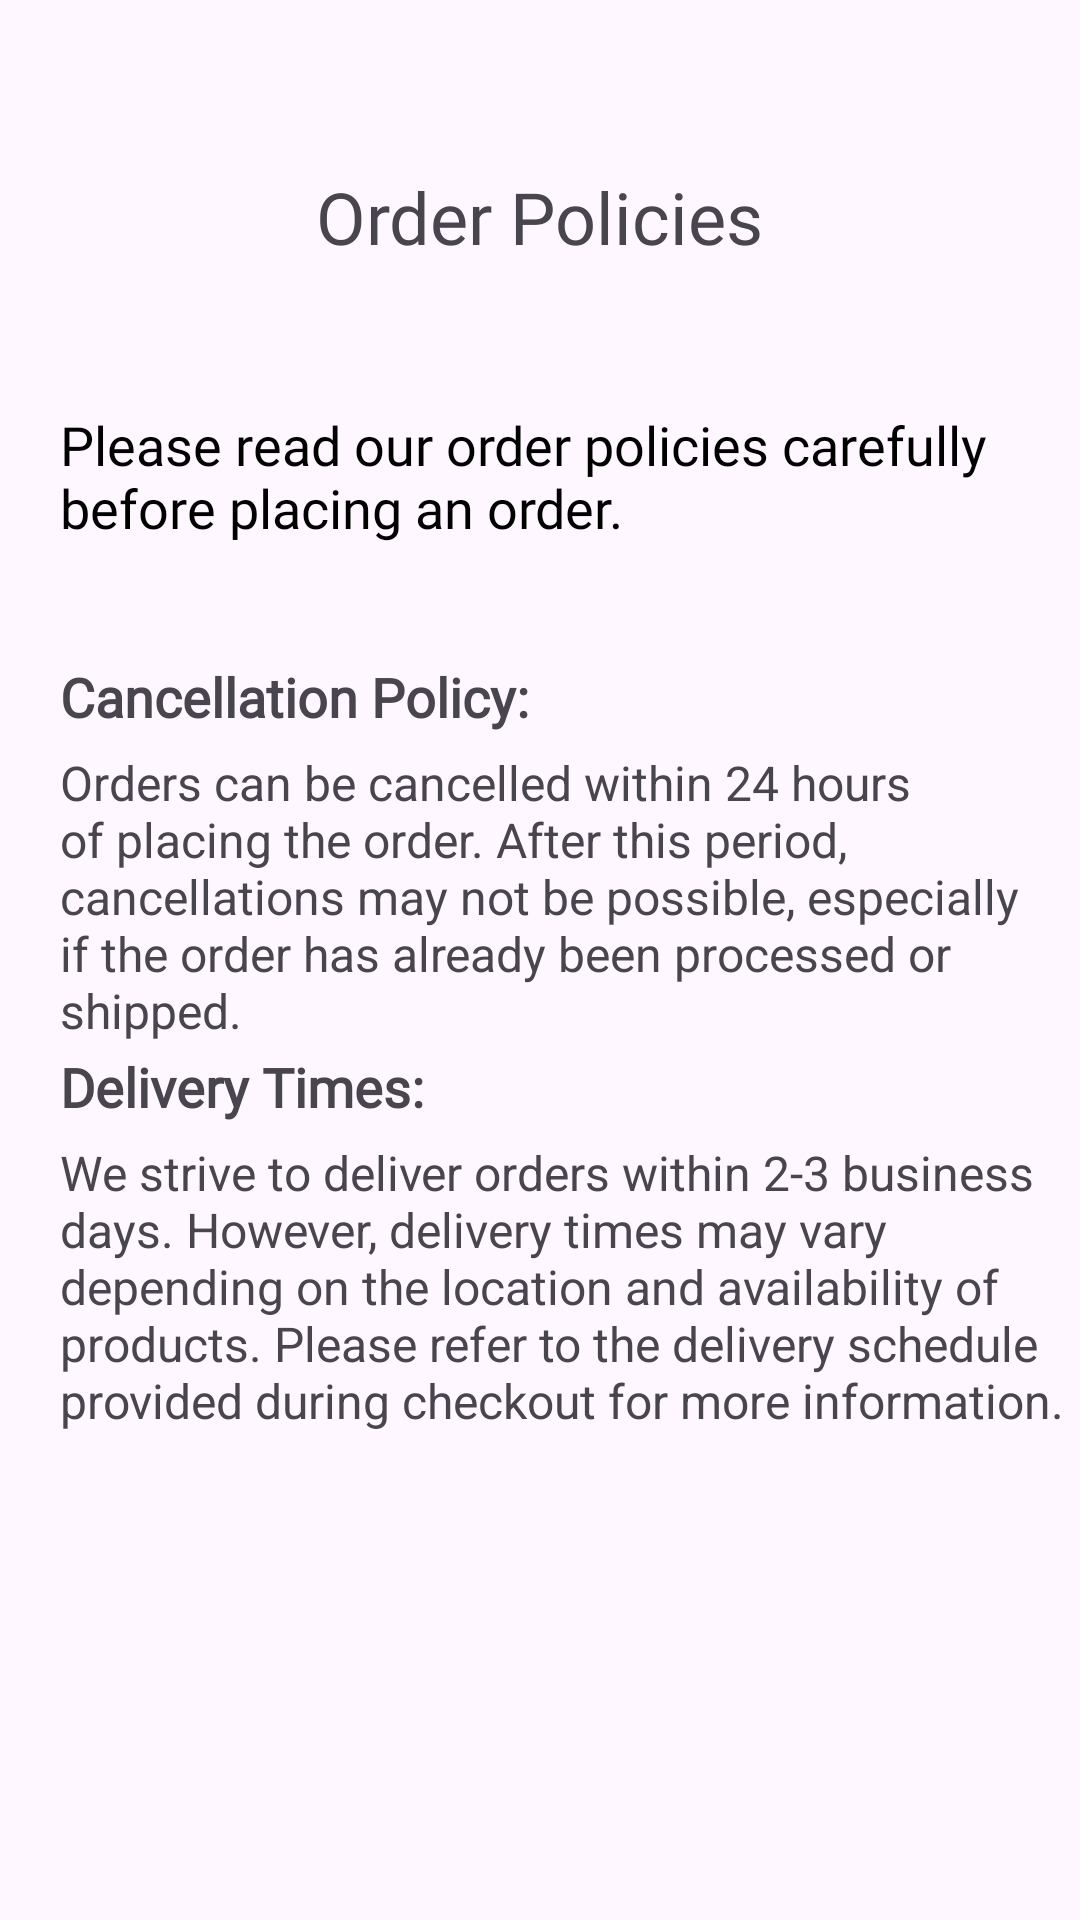

The Android layout XML behind this screen, and the referenced resources:
<!-- AndroidManifest.xml: application theme Theme.BakeBoutique -->
<!-- res/layout/activity_order_policies.xml -->
<?xml version="1.0" encoding="utf-8"?>
<RelativeLayout xmlns:android="http://schemas.android.com/apk/res/android"
    android:id="@+id/main"
    android:layout_width="match_parent"
    android:layout_height="match_parent"
    xmlns:tools="http://schemas.android.com/tools"
    tools:context=".Order_Policies"
    android:background="@color/purplelight">

<TextView
android:layout_width="wrap_content"
android:layout_height="wrap_content"
android:text="Order Policies"
android:textSize="24sp"
android:fontFamily="@font/bold"
android:textColor="@color/purple"
android:layout_centerHorizontal="true"
android:layout_marginTop="56dp"/>

<TextView
android:layout_marginStart="20dp"
android:layout_width="wrap_content"
android:layout_height="wrap_content"
android:text="Please read our order policies carefully before placing an order."
android:textSize="18sp"
android:fontFamily="@font/bold"
android:textColor="@android:color/black"
android:layout_marginTop="136dp"/>

<TextView
android:id="@+id/order_policy_delivery"
android:layout_width="match_parent"
android:layout_height="wrap_content"
android:layout_marginStart="20dp"
android:text="Delivery Times:"
android:textSize="18sp"
android:textStyle="bold"
android:fontFamily="@font/bold"
android:layout_marginTop="350dp"/>

<TextView
android:layout_width="match_parent"
android:layout_height="wrap_content"
android:text="We strive to deliver orders within 2-3 business days. However, delivery times may vary depending on the location and availability of products. Please refer to the delivery schedule provided during checkout for more information."
android:textSize="16sp"
android:layout_marginStart="20dp"
android:layout_marginTop="380dp"/>

<TextView
android:layout_marginStart="20dp"
android:id="@+id/order_policy_cancellation"
android:layout_width="match_parent"
android:layout_height="wrap_content"
android:text="Cancellation Policy:"
android:fontFamily="@font/bold"
android:textSize="18sp"
android:textStyle="bold"
android:layout_marginTop="220dp"/>

<TextView
android:layout_marginStart="20dp"
android:layout_width="match_parent"
android:layout_height="wrap_content"
android:text="Orders can be cancelled within 24 hours of placing the order. After this period, cancellations may not be possible, especially if the order has already been processed or shipped."
android:textSize="16sp"
android:layout_marginTop="250dp"/>

    </RelativeLayout>
<!-- resources referenced by this layout -->
<resources>
  <style name="Theme.BakeBoutique" parent="Base.Theme.BakeBoutique" />
  <style name="Base.Theme.BakeBoutique" parent="Theme.Material3.DayNight.NoActionBar">
          
          
      </style>
</resources>
